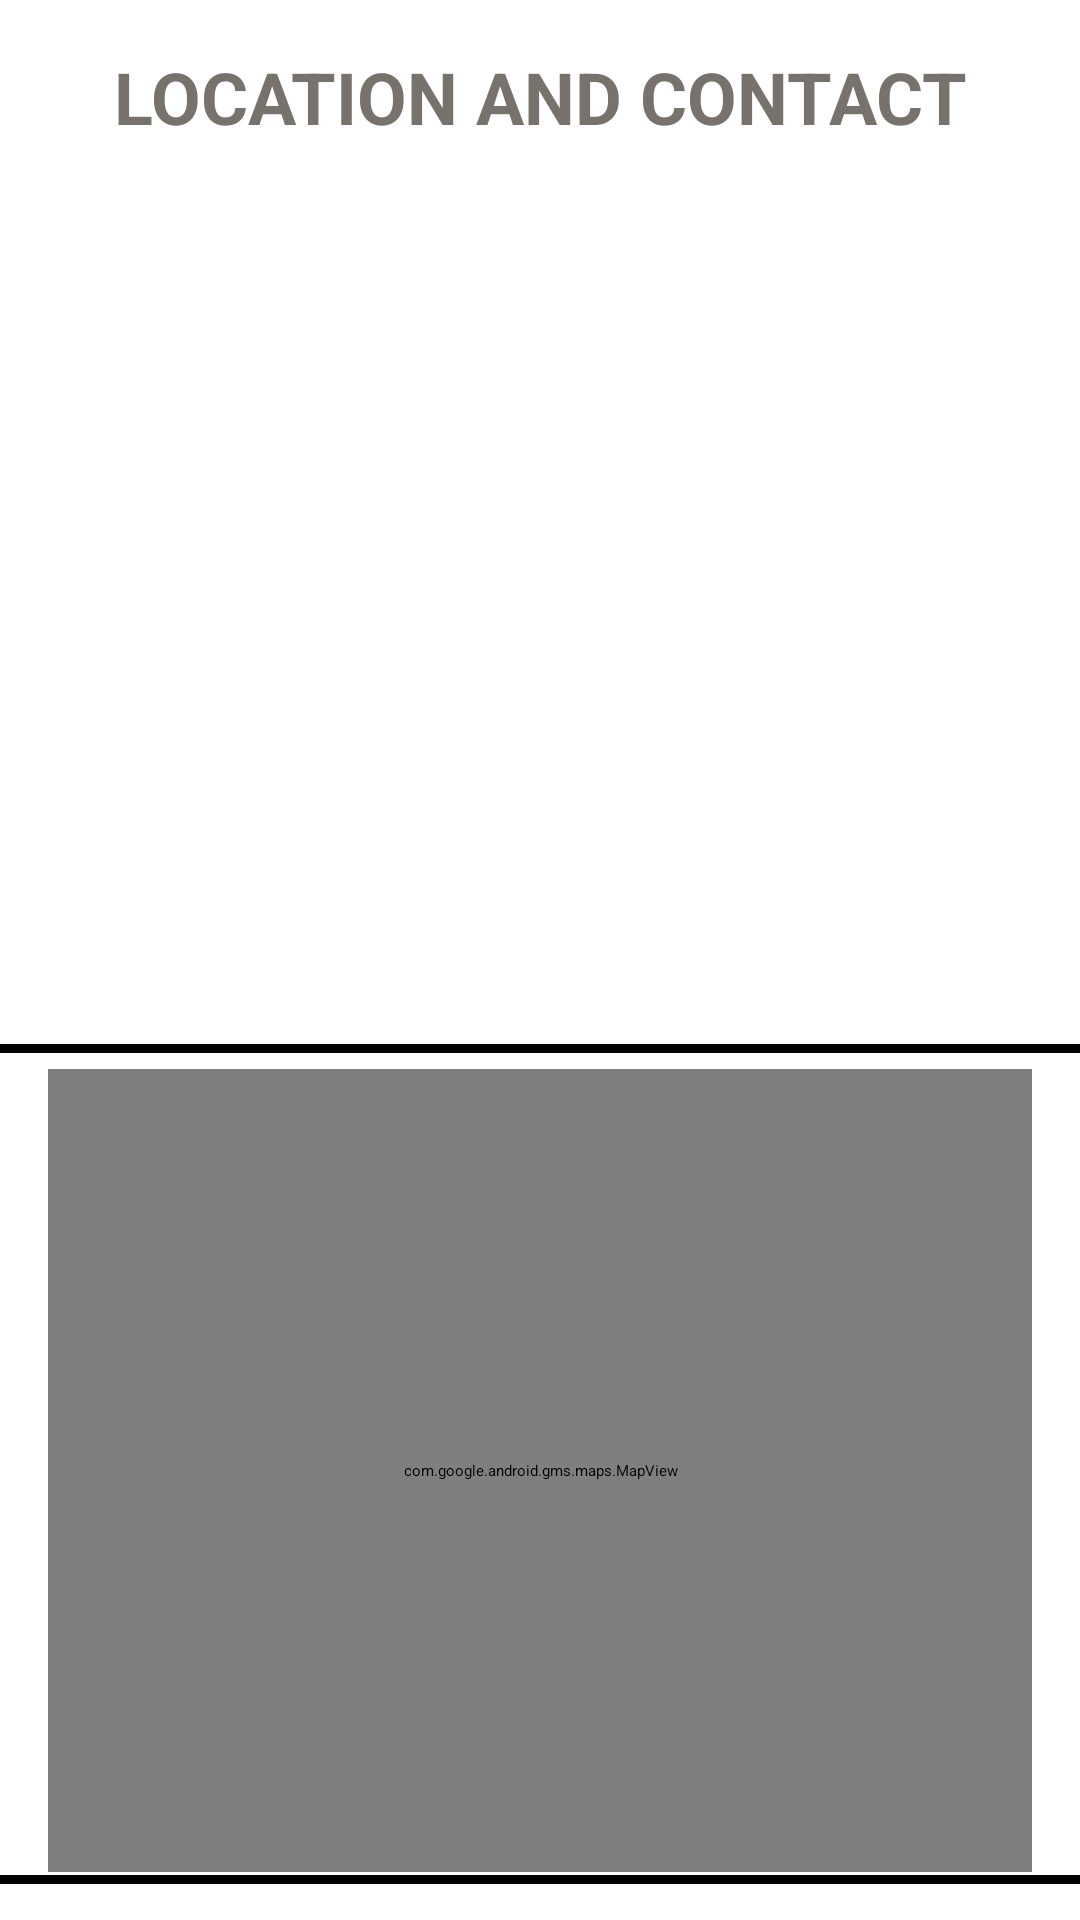

Here is an Android app screen rendered from its layout file. Give the layout XML and the strings, colors and styles it references.
<!-- AndroidManifest.xml: application theme Theme.FinalProject -->
<!-- res/layout/fragment_contact.xml -->
<?xml version="1.0" encoding="utf-8"?>
<androidx.constraintlayout.widget.ConstraintLayout xmlns:android="http://schemas.android.com/apk/res/android"
    xmlns:app="http://schemas.android.com/apk/res-auto"
    xmlns:tools="http://schemas.android.com/tools"
    android:id="@+id/location_constraintLayout"
    android:layout_width="match_parent"
    android:layout_height="match_parent"
    tools:context=".UI.ContactFragment">

    <TextView
        android:id="@+id/textView"
        android:layout_width="0dp"
        android:layout_height="wrap_content"
        android:layout_marginTop="16dp"
        android:text="LOCATION AND CONTACT"
        android:textAlignment="center"
        android:textColor="#77736c"
        android:textSize="24sp"
        android:textStyle="bold"
        app:layout_constraintEnd_toEndOf="parent"
        app:layout_constraintHorizontal_bias="0.0"
        app:layout_constraintStart_toStartOf="parent"
        app:layout_constraintTop_toTopOf="parent" />

    <androidx.recyclerview.widget.RecyclerView
        android:id="@+id/location_RecyclerView"
        android:layout_width="match_parent"
        android:layout_height="300dp"
        app:layout_constraintEnd_toEndOf="parent"
        app:layout_constraintHorizontal_bias="0.0"
        app:layout_constraintStart_toStartOf="parent"
        app:layout_constraintTop_toBottomOf="@+id/textView"
        tools:listitem="@layout/list_item_location" />

    <ImageView
        android:id="@+id/imageView2"
        android:layout_width="370dp"
        android:layout_height="280dp"
        android:layout_marginBottom="12dp"
        android:background="@drawable/border_imageview"
        android:scaleType="fitXY"
        app:layout_constraintBottom_toBottomOf="parent"
        app:layout_constraintEnd_toEndOf="parent"
        app:layout_constraintStart_toStartOf="parent" />

    <com.google.android.gms.maps.MapView
        android:id="@+id/mapView"
        android:layout_width="0dp"
        android:layout_height="0dp"
        android:layout_marginStart="16dp"
        android:layout_marginTop="8dp"
        android:layout_marginEnd="16dp"
        android:layout_marginBottom="16dp"
        app:layout_constraintBottom_toBottomOf="parent"
        app:layout_constraintEnd_toEndOf="parent"
        app:layout_constraintHorizontal_bias="1.0"
        app:layout_constraintStart_toStartOf="parent"
        app:layout_constraintTop_toBottomOf="@+id/location_RecyclerView"
        app:layout_constraintVertical_bias="0.0" />


</androidx.constraintlayout.widget.ConstraintLayout>
<!-- res/layout/list_item_location.xml (included above) -->
<?xml version="1.0" encoding="utf-8"?>
<androidx.constraintlayout.widget.ConstraintLayout xmlns:android="http://schemas.android.com/apk/res/android"
    xmlns:app="http://schemas.android.com/apk/res-auto"
    xmlns:tools="http://schemas.android.com/tools"
    android:layout_width="match_parent"
    android:layout_height="match_parent">

    <LinearLayout
        android:id="@+id/size_linearLayout"
        android:layout_width="match_parent"
        android:layout_height="wrap_content"
        android:orientation="horizontal"
        app:layout_constraintEnd_toEndOf="parent"
        app:layout_constraintStart_toStartOf="parent"
        app:layout_constraintTop_toTopOf="parent">

        <ImageView
            android:id="@+id/location_icon"
            android:layout_width="47dp"
            android:layout_height="45dp"
            android:layout_weight="1"
            app:srcCompat="@drawable/ic_baseline_location_on_30" />

        <LinearLayout
            android:layout_width="300dp"
            android:layout_height="wrap_content"
            android:layout_weight="1"
            android:orientation="vertical">

            <TextView
                android:id="@+id/name"
                android:layout_width="match_parent"
                android:layout_height="wrap_content"
                android:text="Name"
                android:textColor="#77736c"
                android:textSize="18sp" />

            <TextView
                android:id="@+id/address"
                android:layout_width="wrap_content"
                android:layout_height="wrap_content"
                android:text="Address"
                android:textColor="#77736c"
                android:textSize="18sp" />

            <TextView
                android:id="@+id/hours"
                android:layout_width="match_parent"
                android:layout_height="178dp"
                android:text="Open Hours\n   - Mon:\n   - Tue:\n   - Wed:\n   - Thurs:\n   - Fri:\n   - Sat:\n  - Sun:\n"
                android:textColor="#77736c"
                android:textSize="18sp" />

            <LinearLayout
                android:layout_width="match_parent"
                android:layout_height="wrap_content"
                android:orientation="horizontal">

                <TextView
                    android:id="@+id/phone"
                    android:layout_width="wrap_content"
                    android:layout_height="128dp"
                    android:layout_weight="1"
                    android:text="Phone"
                    android:textColor="#77736c"
                    android:textSize="18sp" />

            </LinearLayout>
        </LinearLayout>

    </LinearLayout>


</androidx.constraintlayout.widget.ConstraintLayout>
<!-- resources referenced by this layout -->
<resources>
  <!-- drawable border_imageview (drawable) -->
  <?xml version="1.0" encoding="utf-8"?>
  <shape xmlns:android="http://schemas.android.com/apk/res/android">
      <solid android:color="@android:color/white" />
      <stroke android:width="3dp" android:color="@android:color/black" />
  </shape>
</resources>
